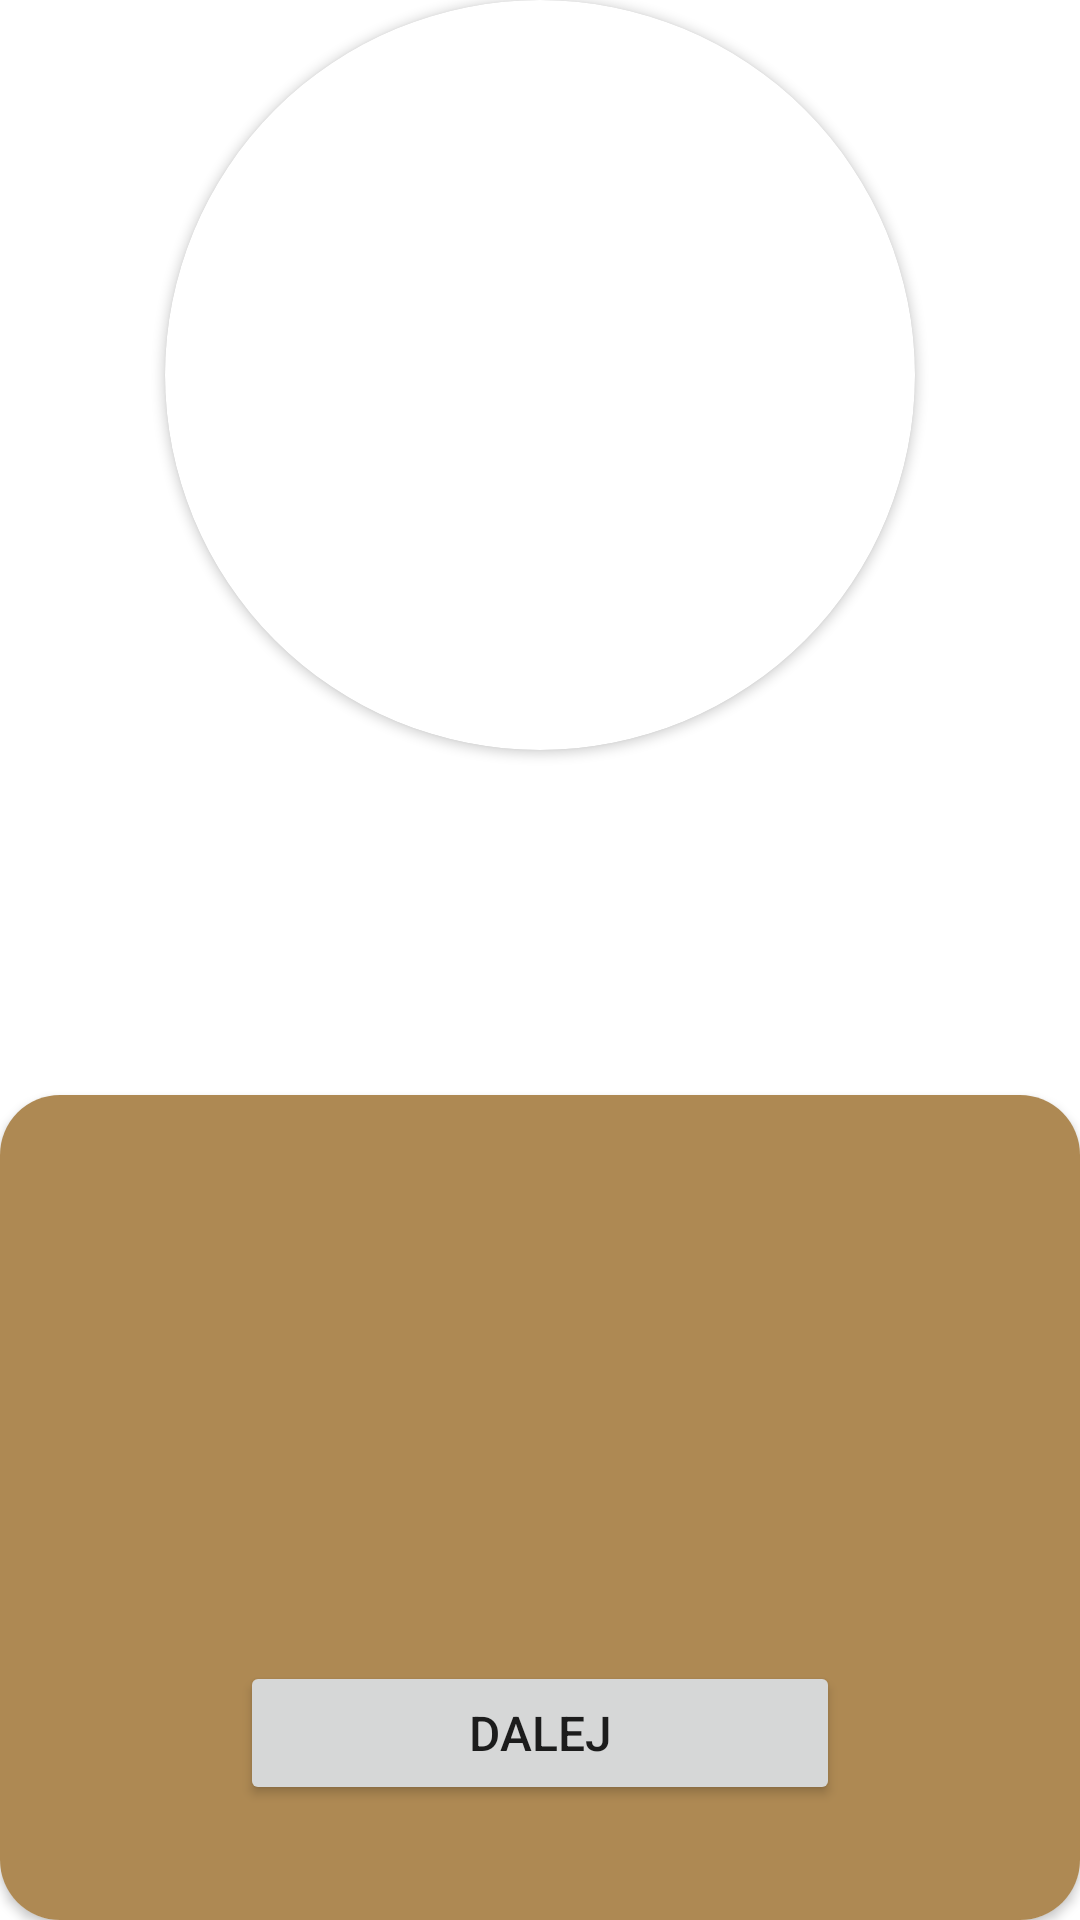

Android layout source for this screen:
<!-- AndroidManifest.xml: application theme Theme.LogoLoco -->
<!-- res/layout/win_dialog.xml -->
<?xml version="1.0" encoding="utf-8"?>
<androidx.constraintlayout.widget.ConstraintLayout xmlns:android="http://schemas.android.com/apk/res/android"
    xmlns:app="http://schemas.android.com/apk/res-auto"
    android:layout_width="350dp"
    android:layout_height="400dp"
    android:layout_gravity="center">

    <androidx.cardview.widget.CardView
        android:id="@+id/cardView4"
        android:layout_width="match_parent"
        android:layout_height="275dp"
        app:cardCornerRadius="20dp"
        app:layout_constraintBottom_toBottomOf="parent"
        app:layout_constraintEnd_toEndOf="parent"
        app:layout_constraintStart_toStartOf="parent">

        <androidx.constraintlayout.widget.ConstraintLayout
            android:layout_width="match_parent"
            android:layout_height="match_parent"
            android:background="#AE8953">

            <TextView
                android:id="@+id/winTextView"
                android:layout_width="wrap_content"
                android:layout_height="wrap_content"
                android:layout_marginTop="125dp"
                android:textColor="#FFF"
                android:textSize="25sp"
                android:typeface="sans"
                android:textStyle="bold"
                app:layout_constraintBottom_toTopOf="@+id/btnNext"
                app:layout_constraintEnd_toEndOf="parent"
                app:layout_constraintStart_toStartOf="parent"
                app:layout_constraintTop_toTopOf="parent" />

            <Button
                android:id="@+id/btnNext"
                android:layout_width="200dp"
                android:layout_height="wrap_content"
                android:layout_marginTop="150dp"
                android:text="@string/ac_windialog_next_btn"
                android:textSize="16sp"
                app:layout_constraintBottom_toBottomOf="parent"
                app:layout_constraintEnd_toEndOf="parent"
                app:layout_constraintStart_toStartOf="parent"
                app:layout_constraintTop_toTopOf="parent" />

            <TextView
                android:id="@+id/infoTextView"
                android:layout_width="wrap_content"
                android:layout_height="wrap_content"
                android:gravity="center_horizontal"
                android:layout_marginBottom="6dp"
                android:textColor="#CBD6CB"
                android:textSize="16sp"
                android:textStyle="bold"
                app:layout_constraintBottom_toBottomOf="parent"
                app:layout_constraintEnd_toEndOf="parent"
                app:layout_constraintStart_toStartOf="parent"
                app:layout_constraintTop_toBottomOf="@+id/btnNext" />

        </androidx.constraintlayout.widget.ConstraintLayout>

    </androidx.cardview.widget.CardView>

    <androidx.cardview.widget.CardView
        android:layout_width="250dp"
        android:layout_height="250dp"
        app:cardCornerRadius="250dp"
        app:layout_constraintEnd_toEndOf="parent"
        app:layout_constraintStart_toStartOf="parent"
        app:layout_constraintTop_toTopOf="parent">

        <androidx.constraintlayout.widget.ConstraintLayout
            android:layout_width="match_parent"
            android:layout_height="match_parent"
            android:background="@drawable/circle">

            <ImageView
                android:id="@+id/winImageView"
                android:layout_width="200dp"
                android:layout_height="130dp"
                android:adjustViewBounds="true"
                app:layout_constraintBottom_toBottomOf="parent"
                app:layout_constraintEnd_toEndOf="parent"
                app:layout_constraintStart_toStartOf="parent"
                app:layout_constraintTop_toTopOf="parent"
                android:contentDescription="@string/ac_windialog_cd_logo" />

        </androidx.constraintlayout.widget.ConstraintLayout>

    </androidx.cardview.widget.CardView>

</androidx.constraintlayout.widget.ConstraintLayout>
<!-- resources referenced by this layout -->
<resources>
  <string name="ac_windialog_cd_logo">Logo firmy ukończonego poziomu</string>
  <string name="ac_windialog_next_btn">Dalej</string>
  <style name="Theme.LogoLoco" parent="Theme.MaterialComponents.Light.NoActionBar">
          
          <item name="colorPrimary">@color/color_primary</item>
          <item name="colorPrimaryVariant">@color/color_primary_variant</item>
          <item name="colorOnPrimary">@color/color_on_primary</item>
          
          <item name="colorSecondary">@color/color_secondary</item>
          <item name="colorSecondaryVariant">@color/color_secondary_variant</item>
          <item name="colorOnSecondary">@color/color_on_secondary</item>
          
          <item name="android:statusBarColor" tools:targetApi="l">?attr/colorPrimaryVariant</item>
          
      </style>
  <color name="color_primary">#4E4E4E</color>
  <color name="color_primary_variant">#614721</color>
  <color name="color_on_primary">#FFFFFFFF</color>
  <color name="color_secondary">#FF03DAC5</color>
  <color name="color_secondary_variant">#FF018786</color>
  <color name="color_on_secondary">#FF000000</color>
</resources>
